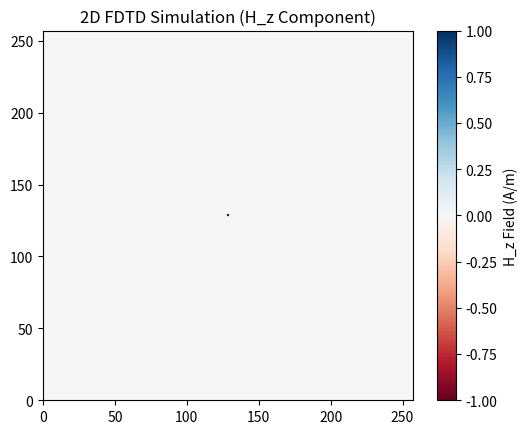

Generate this figure with matplotlib:
import numpy as np
import matplotlib.pyplot as plt
from matplotlib.animation import FuncAnimation

# 初始化网格大小和时间步
Nx, Ny = 257, 257         # 网格大小
Nt = 30000                  # 时间步数
dx = 1.0                  # 空间步长
dy = 1.0

# 光速（自由空间），自由空间介电常数和磁导率
c = 3e8
epsilon_0 = 8.854e-12     # 自由空间介电常数
mu_0 = 4 * np.pi * 1e-7   # 自由空间磁导率

# 根据柯朗条件计算时间步长
dt = 0.5 * 1 / (c * np.sqrt(1 / dx**2 + 1 / dy**2))  # 稳定性因子

# 定义电场和磁场，以及介电常数（epsilon）、磁导率（mu）和导电率（sigma）
Ez = np.zeros((Nx, Ny))   # z方向电场
Hx = np.zeros((Nx, Ny))   # x方向磁场
Hy = np.zeros((Nx, Ny))   # y方向磁场

epsilon = np.ones((Nx, Ny)) * epsilon_0  # 默认自由空间值
mu = np.ones((Nx, Ny)) * mu_0            # 默认自由空间值
sigma = np.zeros((Nx, Ny))               # 默认自由空间无损耗

# 设置介质区域
sigma[120:150, 20:100] = 0e-3
epsilon[120:150, 20:100] = 4*epsilon_0
mu[120:150, 20:100] = 1*mu_0  # 磁导率

# 初始化比例系数
C1 = (1 - sigma * dt / (2 * epsilon)) / (1 + sigma * dt / (2 * epsilon))
C2 = dt / epsilon / (1 + sigma * dt / (2 * epsilon))
Db = dt / mu  # 磁场比例系数

# 高斯脉冲参数（激励源）
x0, y0 = Nx // 2, Ny // 2  # 在网格中心注入高斯脉冲
spread = 20                # 脉冲宽度

def update_fields(n):
    # 更新磁场
   Hx[:, :-1] = Hx[:, :-1] - Db[:, :-1] * (Ez[:, 1:] - Ez[:, :-1]) / dy
   Hy[:-1, :] = Hy[:-1, :] + Db[:-1, :] * (Ez[1:, :] - Ez[:-1, :]) / dx

   # 更新电场（使用金属修正系数）
   Ez[1:, 1:] = C1[1:, 1:] * Ez[1:, 1:] + \
                C2[1:, 1:] * (
                        (Hy[1:, 1:] - Hy[:-1, 1:]) / dx -
                        (Hx[1:, 1:] - Hx[1:, :-1]) / dy
                )

   # 注入源
   Ez[x0, y0] += 20*np.exp(- ((n - 30) / spread) ** 2)

# 动态可视化
fig, ax = plt.subplots()
img = ax.imshow(Ez, cmap='RdBu', interpolation='bilinear', extent=[0, Nx * dx, 0, Ny * dy], animated=True,
                vmin=-1, vmax=1)

def animate(n):
    update_fields(n)
    img.set_array(Ez)
    return img,

ani = FuncAnimation(fig, animate, frames=60, interval=20, blit=True)
plt.colorbar(img, ax=ax, label="H_z Field (A/m)")
plt.title("2D FDTD Simulation (H_z Component)")
plt.show()
